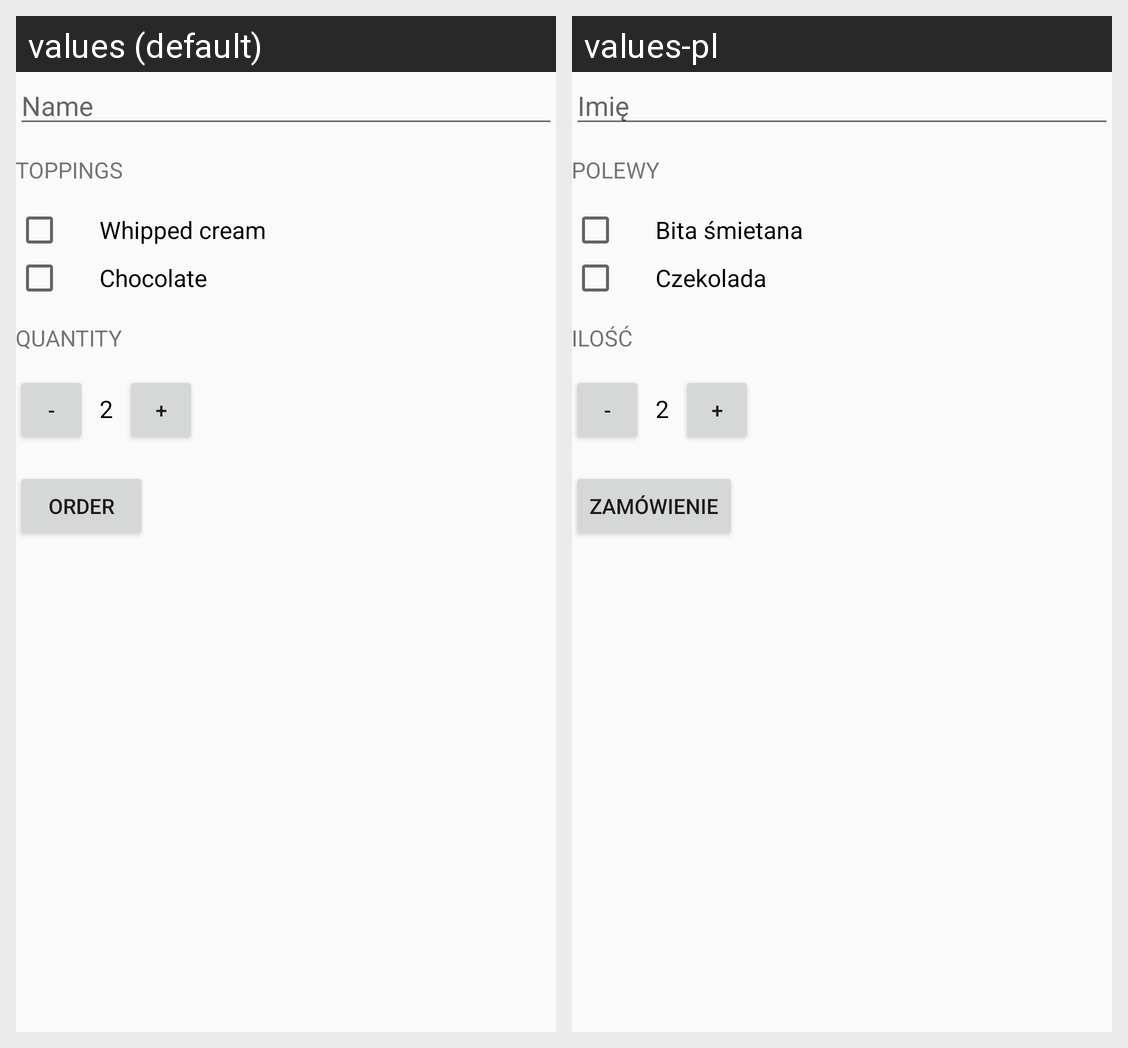

The Android screen above is rendered under two locales of the same app. Produce the string resources it draws, with the default and per-locale values.
Android screen res/layout/activity_main.xml rendered under 2 locales, left to right: values (default), values-pl. Device: Nexus 5 (rendered at 1080×1920; each locale shown at half size, 540×960, under a caption strip naming it); theme AppTheme.
Strings drawn on this screen, with the default value and each locale's value (text and hints the layout hard-codes, and strings that could not be matched under every locale, appear in the picture but are not listed):

name
  values: Name
  values-pl: Imię

toppings
  values: Toppings
  values-pl: Polewy

whipped_cream
  values: Whipped cream
  values-pl: Bita śmietana

chocolate
  values: Chocolate
  values-pl: Czekolada

quantity
  values: Quantity
  values-pl: Ilość

initial_quantity_value
  values: 2
  values-pl: 2

order
  values: Order
  values-pl: Zamówienie
